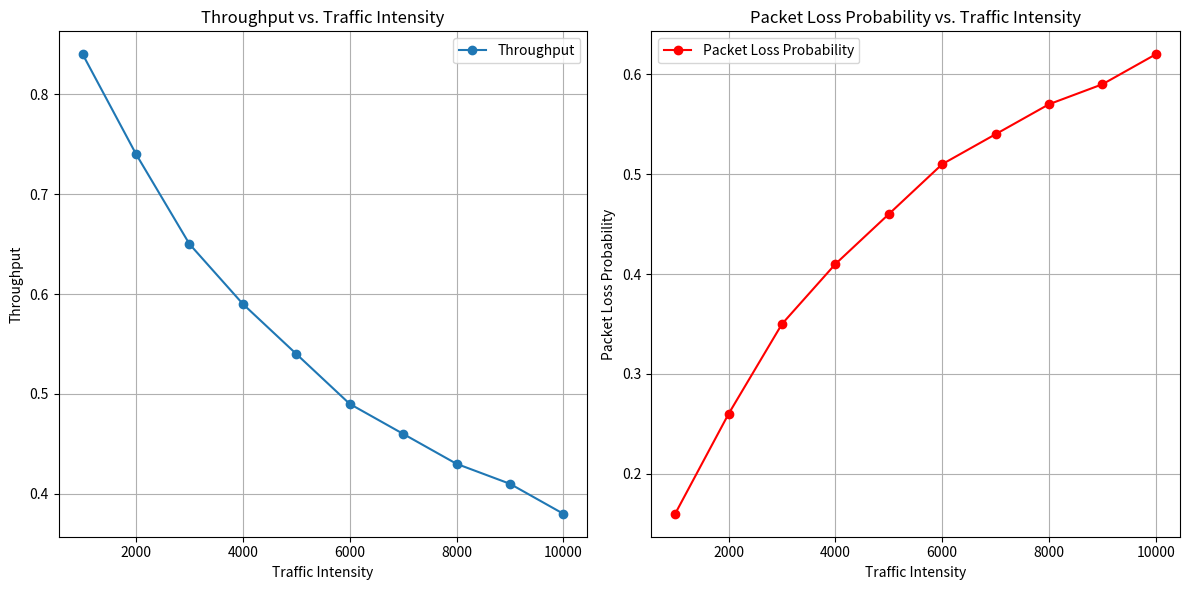
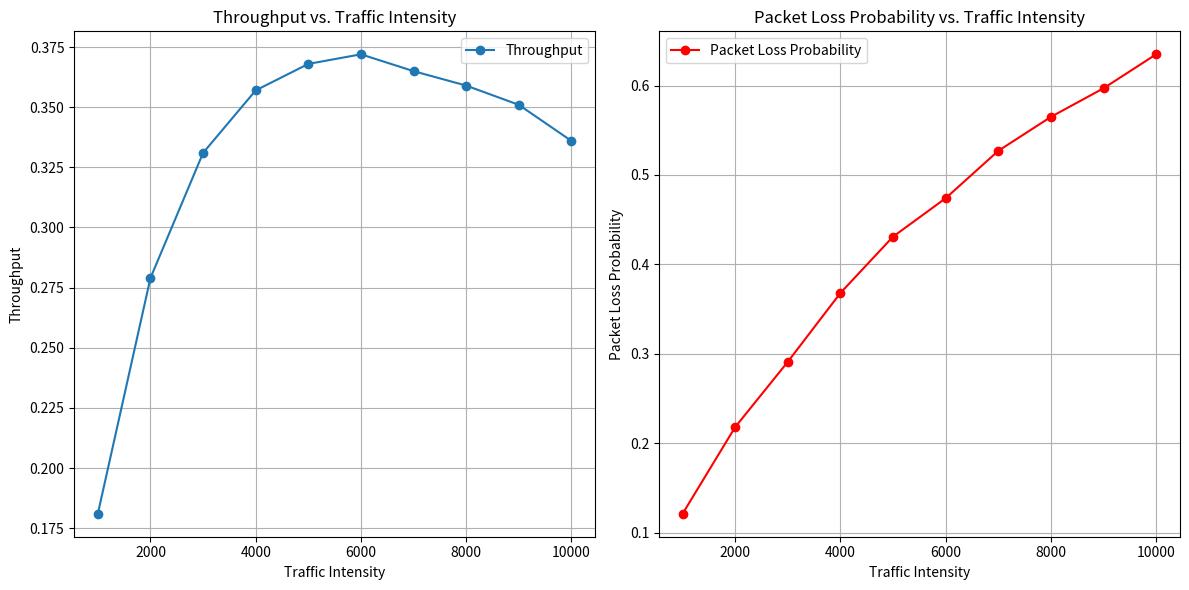

Reproduce these figures in Python, in order.
import matplotlib.pyplot as plt


def plot_results(intensity, throughput, packet_loss):

    plt.figure(figsize=(12, 6))

    # Throughput Plot
    plt.subplot(1, 2, 1)
    plt.plot(intensity, throughput, label="Throughput", marker="o")
    plt.title("Throughput vs. Traffic Intensity")
    plt.xlabel("Traffic Intensity")
    plt.ylabel("Throughput")
    plt.grid()
    plt.legend()

    # Packet Loss Plot
    plt.subplot(1, 2, 2)
    plt.plot(
        intensity, packet_loss, label="Packet Loss Probability", marker="o", color="red"
    )
    plt.title("Packet Loss Probability vs. Traffic Intensity")
    plt.xlabel("Traffic Intensity")
    plt.ylabel("Packet Loss Probability")
    plt.grid()
    plt.legend()

    plt.tight_layout()
    plt.show()


if __name__ == "__main__":
    intensity = [1000, 2000, 3000, 4000, 5000, 6000, 7000, 8000, 9000, 10000]
    throughput = [0.84, 0.74, 0.65, 0.59, 0.54, 0.49, 0.46, 0.43, 0.41, 0.38]
    packet_loss = [0.16, 0.26, 0.35, 0.41, 0.46, 0.51, 0.54, 0.57, 0.59, 0.62]

    x1 = [0.181, 0.279, 0.331, 0.357, 0.368, 0.372, 0.365, 0.359, 0.351, 0.336]
    x2 = [0.121, 0.218, 0.291, 0.368, 0.431, 0.474, 0.527, 0.565, 0.597, 0.635]
    y = [1000, 2000, 3000, 4000, 5000, 6000, 7000, 8000, 9000, 10000]

    plot_results(intensity, throughput, packet_loss)
    plot_results(y, x1, x2)
